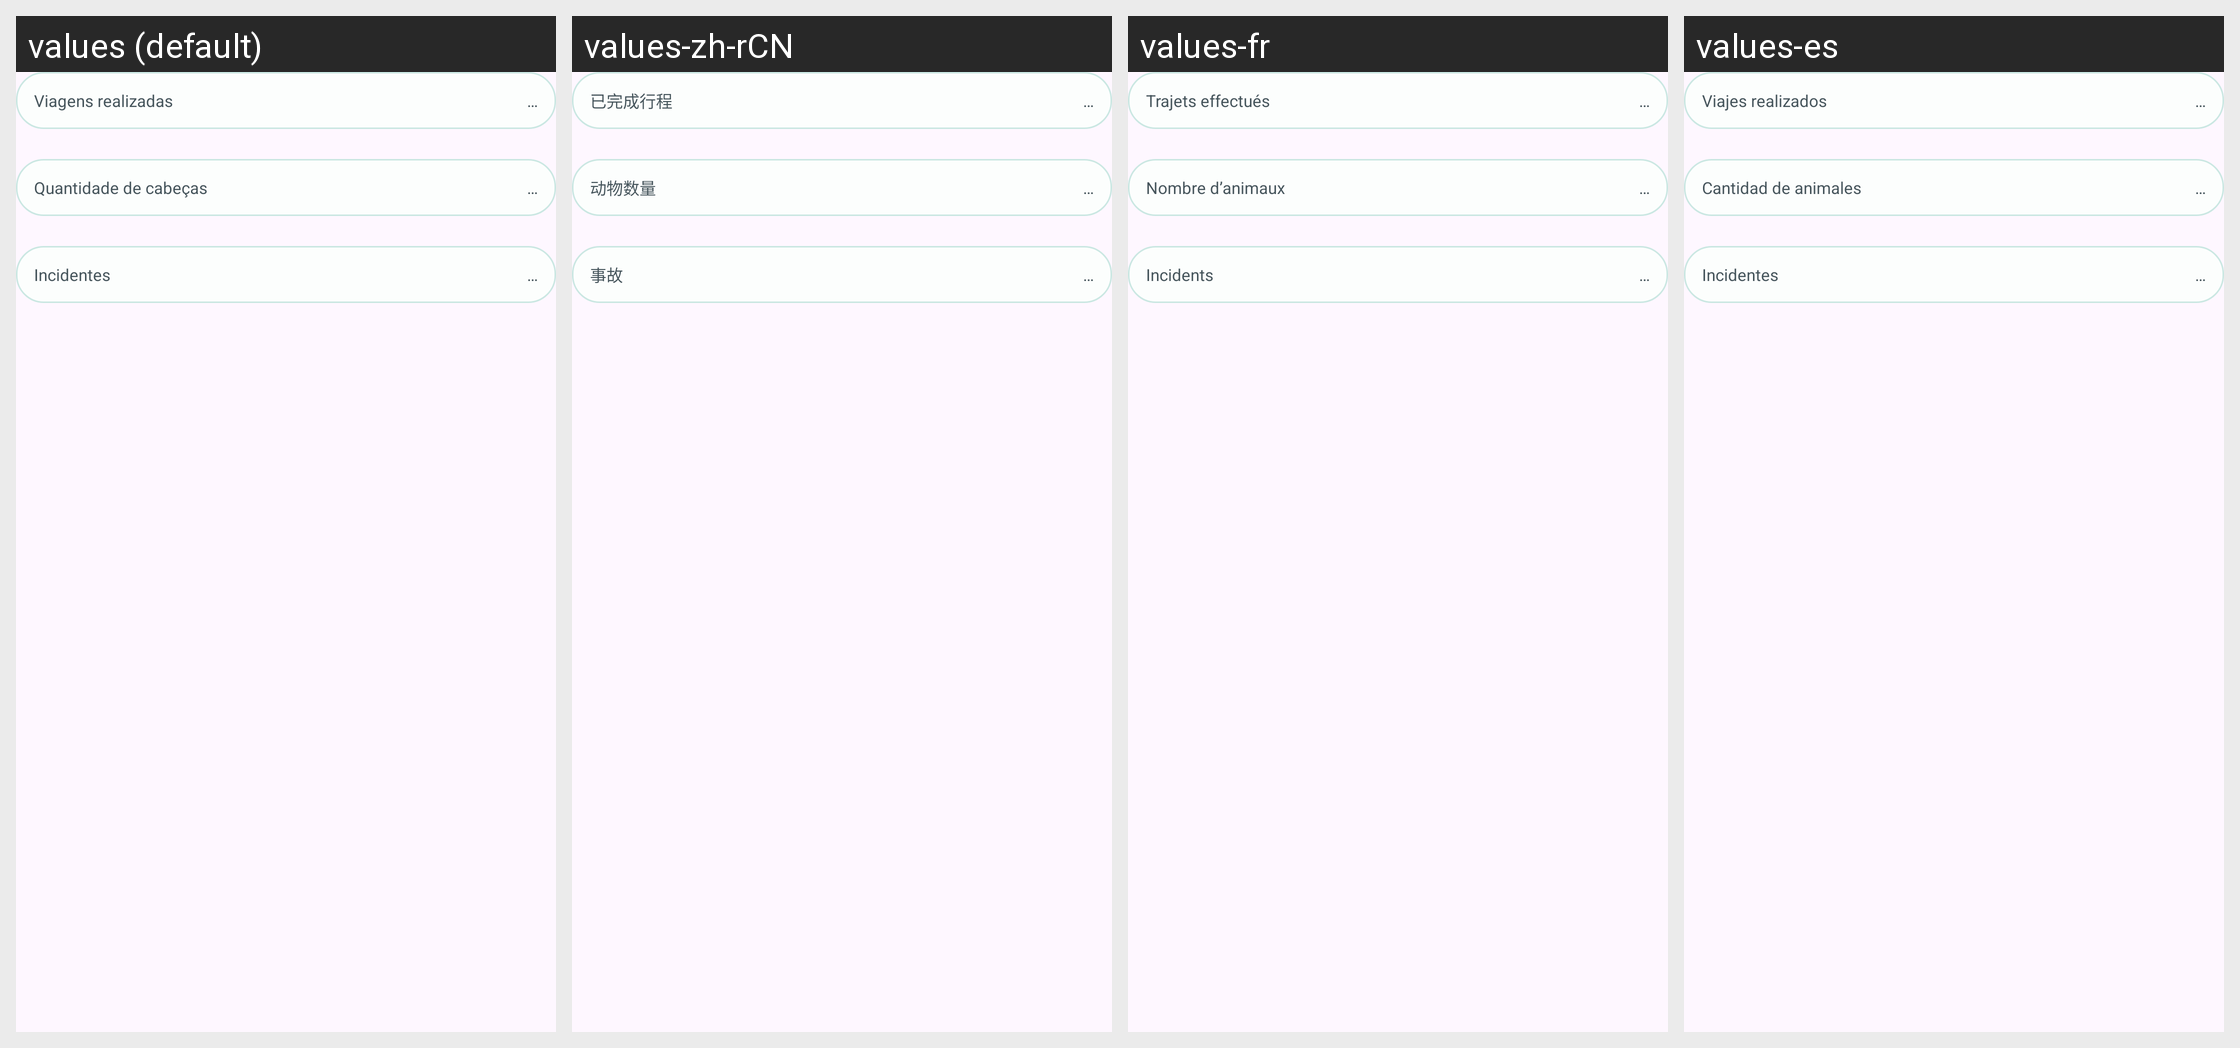

The same Android screen rendered under several of its app's locales, left to right. List the strings drawn on it with the default value and each locale's translation.
Android screen res/layout/view_vehicles_stats.xml rendered under 4 locales, left to right: values (default), values-zh-rCN, values-fr, values-es. Device: Nexus 5 (rendered at 1080×1920; each locale shown at half size, 540×960, under a caption strip naming it); theme Theme.Efficientiamobile.
Other locales in the repository, not shown: values-en, values-ja.
Strings drawn on this screen, with the default value and each locale's value (text and hints the layout hard-codes, and strings that could not be matched under every locale, appear in the picture but are not listed):

vehicles_trips_label
  values: Viagens realizadas
  values-zh-rCN: 已完成行程
  values-fr: Trajets effectués
  values-es: Viajes realizados

vehicles_heads_label
  values: Quantidade de cabeças
  values-zh-rCN: 动物数量
  values-fr: Nombre d’animaux
  values-es: Cantidad de animales

vehicles_incidents_label
  values: Incidentes
  values-zh-rCN: 事故
  values-fr: Incidents
  values-es: Incidentes
